Image classification data set "new_dataset" (Dev789-del/Tree_Classification on GitHub). Class labels (10): African tulip, Alstonia scholaris, banyan tree, coconut tree, Ficus religiosa, mango, Quercus robur, rhododendron tree, Royal Poinciana, silver birch.

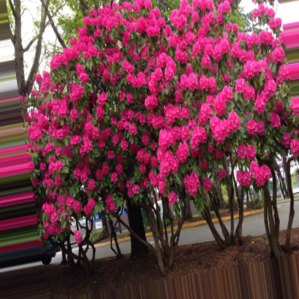
Label: rhododendron tree

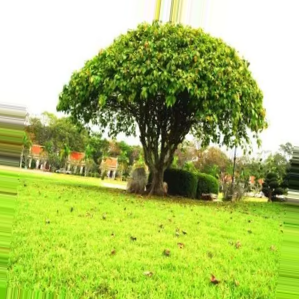
Label: Ficus religiosa

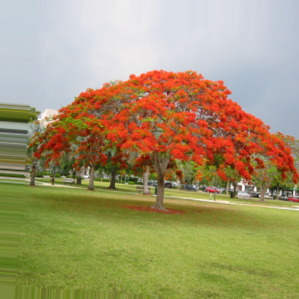
Label: Royal Poinciana

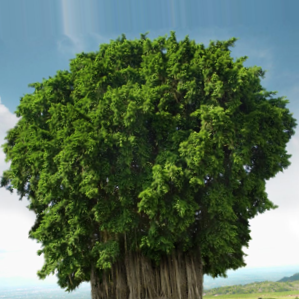
Label: banyan tree

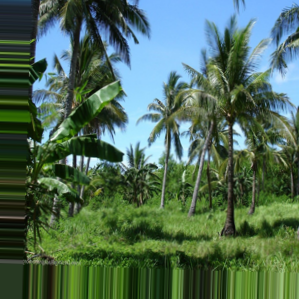
Label: coconut tree

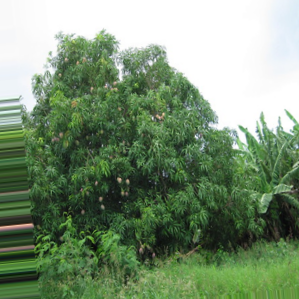
Label: mango
